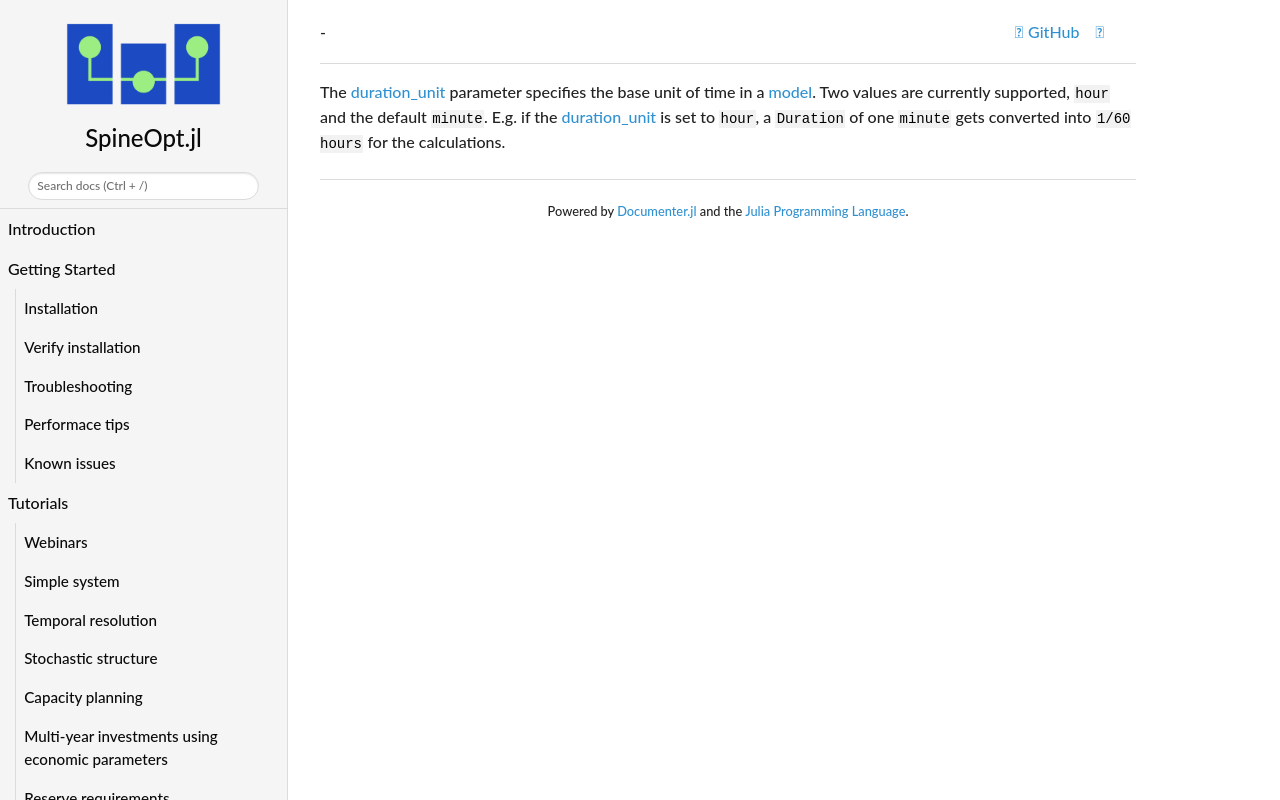

repository: spine-tools/SpineOpt.jl · page: dev/concept_reference/duration_unit/index.html · generator: mkdocs

The [duration\_unit](@ref) parameter specifies the base unit of time in a [model](@ref).
Two values are currently supported, `hour` and the default `minute`.
E.g. if the [duration\_unit](@ref) is set to `hour`, a `Duration` of one `minute` gets converted into `1/60 hours`
for the calculations.
